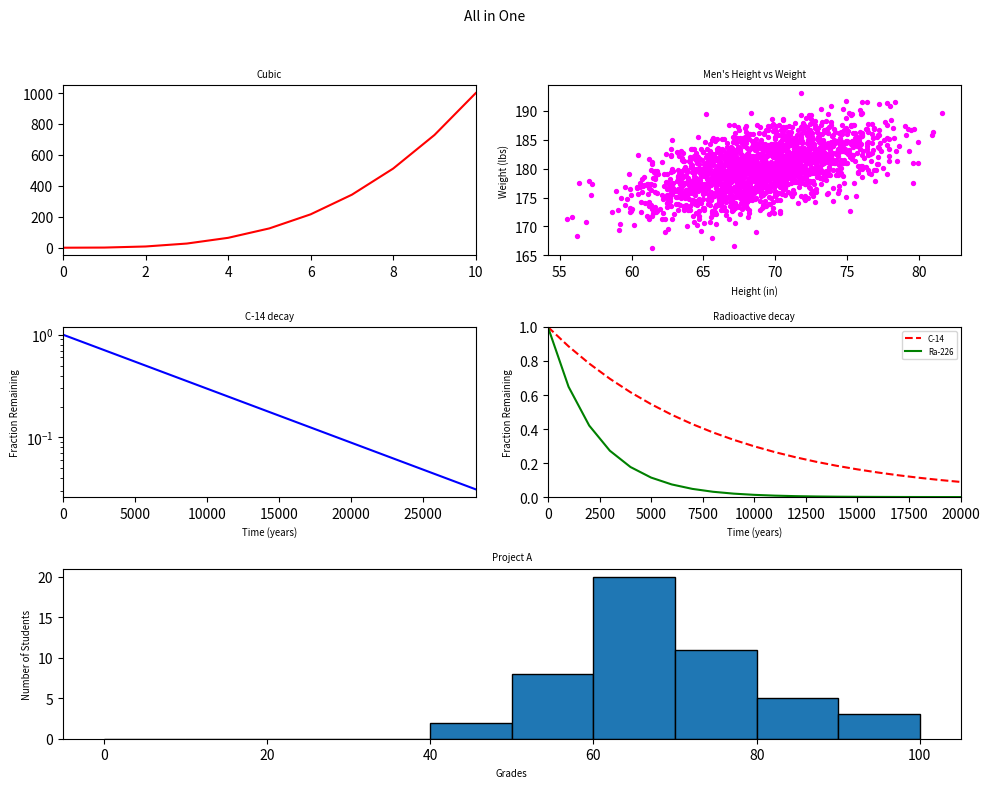

Recreate this plot in Python.
#!/usr/bin/env python3
"""All previous plots combined in one figure - 3×2 grid with last plot spanning two columns"""

import numpy as np
import matplotlib.pyplot as plt

y0 = np.arange(0, 11) ** 3

mean = [69, 0]
cov = [[15, 8], [8, 15]]
np.random.seed(5)
x1, y1 = np.random.multivariate_normal(mean, cov, 2000).T
y1 += 180

x2 = np.arange(0, 28651, 5730)
r2 = np.log(0.5)
t2 = 5730
y2 = np.exp((r2 / t2) * x2)

x3 = np.arange(0, 21000, 1000)
r3 = np.log(0.5)
t31 = 5730
t32 = 1600
y31 = np.exp((r3 / t31) * x3)
y32 = np.exp((r3 / t32) * x3)

np.random.seed(5)
student_grades = np.random.normal(68, 15, 50)

plt.figure(figsize=(10, 8))

# Row 1
plt.subplot(3, 2, 1)
plt.plot(y0, 'r-')
plt.xlim(0, 10)
plt.title("Cubic", fontsize='x-small')

plt.subplot(3, 2, 2)
plt.scatter(x1, y1, c='magenta', s=8)
plt.xlabel('Height (in)', fontsize='x-small')
plt.ylabel('Weight (lbs)', fontsize='x-small')
plt.title("Men's Height vs Weight", fontsize='x-small')

# Row 2
plt.subplot(3, 2, 3)
plt.plot(x2, y2, 'b-')
plt.xlabel('Time (years)', fontsize='x-small')
plt.ylabel('Fraction Remaining', fontsize='x-small')
plt.title('C-14 decay', fontsize='x-small')
plt.yscale('log')
plt.xlim(0, 28650)

plt.subplot(3, 2, 4)
plt.plot(x3, y31, 'r--', label='C-14')
plt.plot(x3, y32, 'g-', label='Ra-226')
plt.xlabel('Time (years)', fontsize='x-small')
plt.ylabel('Fraction Remaining', fontsize='x-small')
plt.title('Radioactive decay', fontsize='x-small')
plt.xlim(0, 20000)
plt.ylim(0, 1)
plt.legend(fontsize='xx-small')

# Row 3 - histogram takes two columns
plt.subplot(3, 2, (5, 6))
plt.hist(student_grades,
         bins=range(0, 101, 10),
         edgecolor='black')
plt.xlabel('Grades', fontsize='x-small')
plt.ylabel('Number of Students', fontsize='x-small')
plt.title('Project A', fontsize='x-small')

plt.suptitle("All in One", fontsize='medium')
plt.tight_layout(rect=[0, 0, 1, 0.96])
plt.show()
